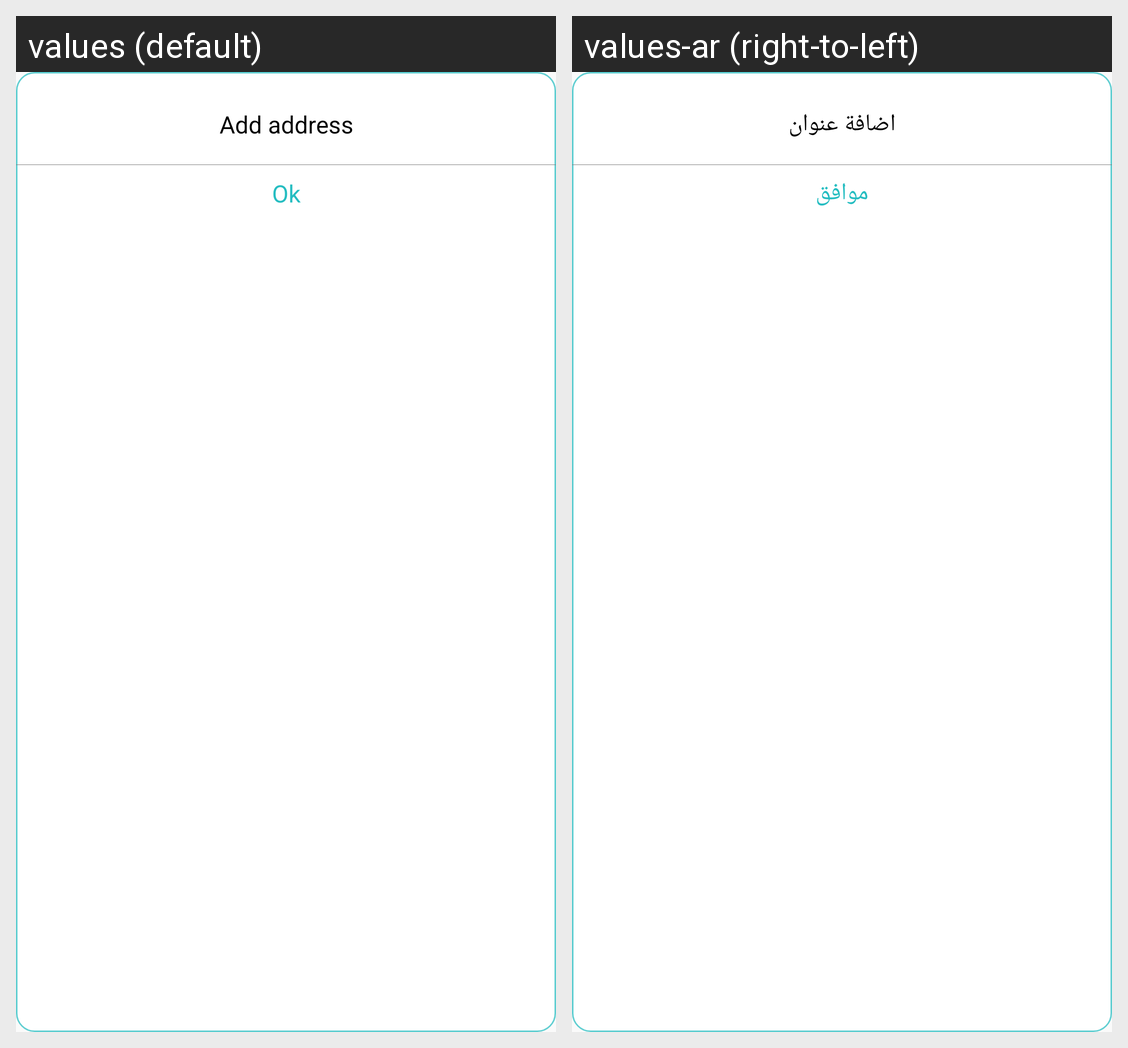

This grid shows one Android layout under two languages. Give, for every string resource on the screen, its name, the default text and each shown locale's text.
Android screen res/layout/custom_alert_error.xml rendered under 2 locales, left to right: values (default), values-ar (right-to-left). Device: Nexus 5 (rendered at 1080×1920; each locale shown at half size, 540×960, under a caption strip naming it); theme AppTheme.
Strings drawn on this screen, with the default value and each locale's value (text and hints the layout hard-codes, and strings that could not be matched under every locale, appear in the picture but are not listed):

add_address
  values: Add address
  values-ar: اضافة عنوان

ok
  values: Ok
  values-ar: موافق
